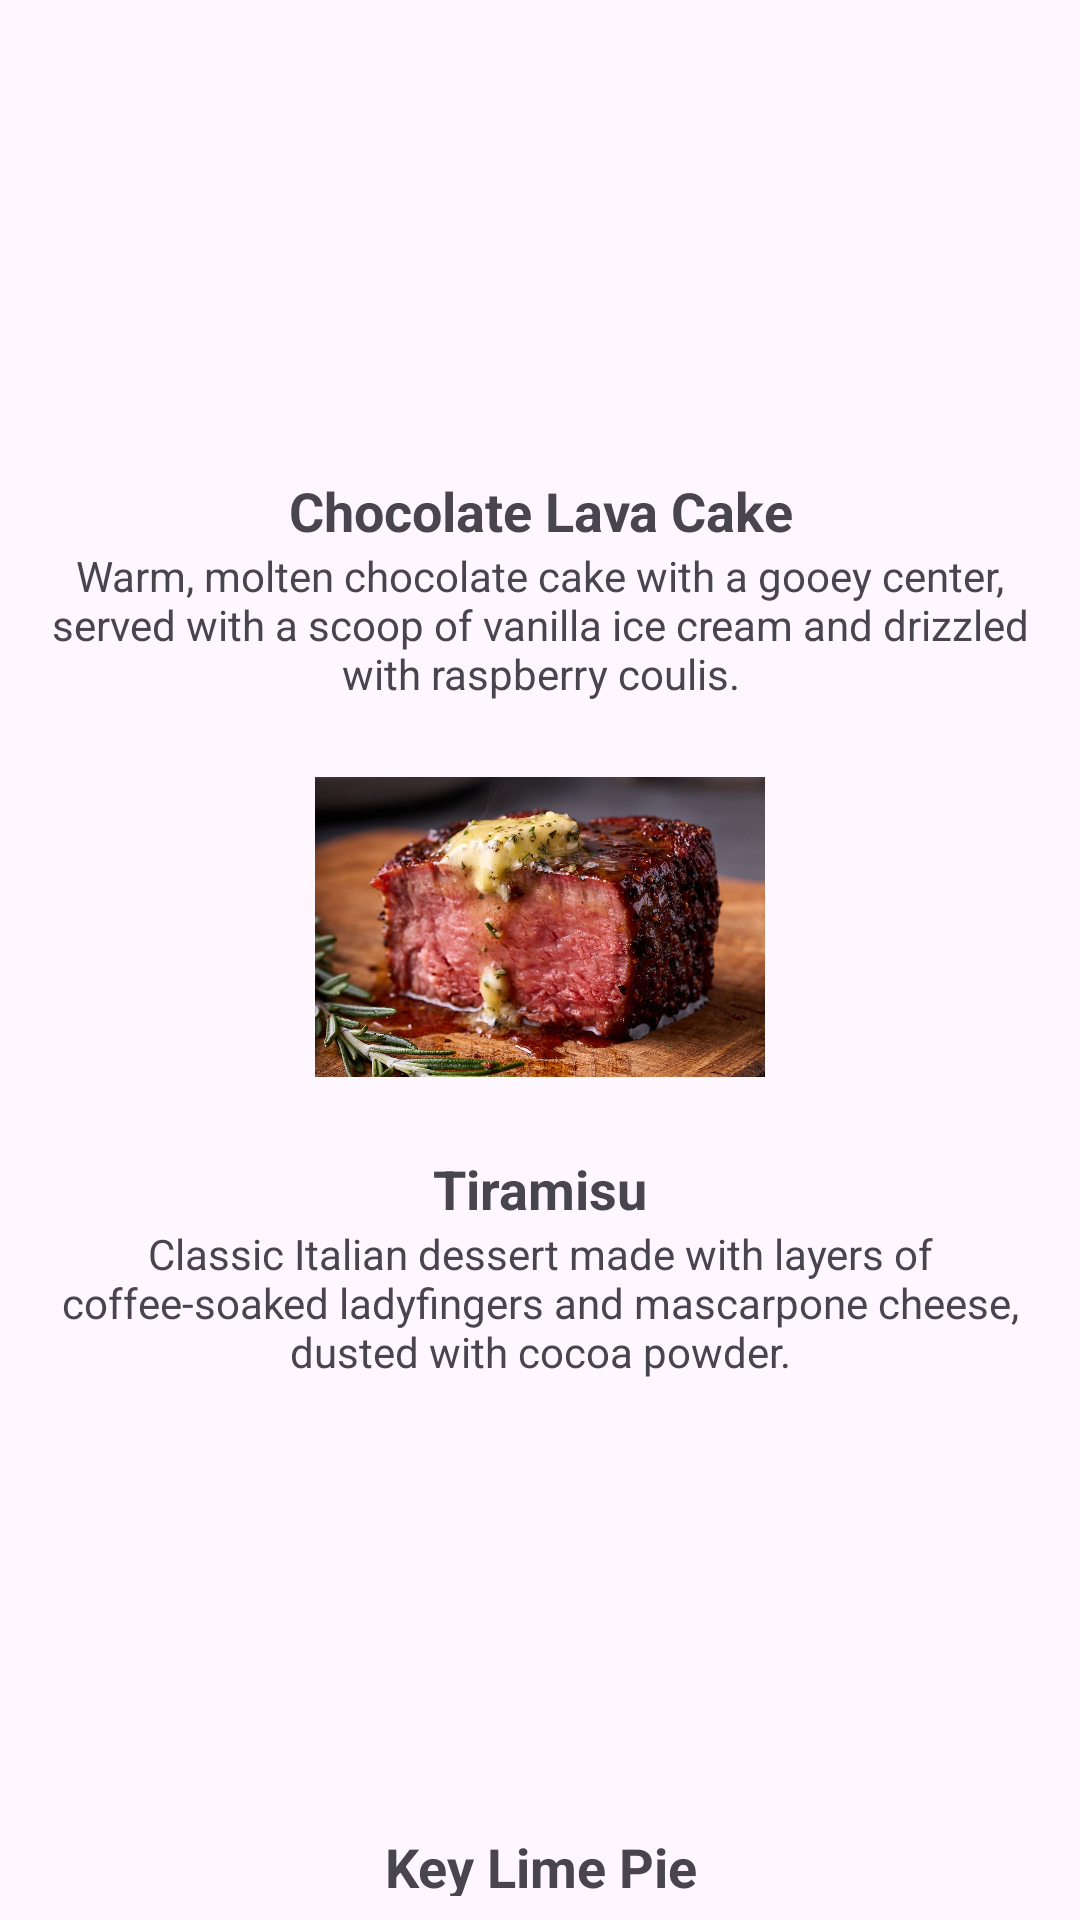

Produce the Android XML layout that renders to this screen, including the resource entries it uses.
<!-- AndroidManifest.xml: application theme Theme.RestaurantMenue -->
<!-- res/layout/activity_dessert_items.xml -->
<?xml version="1.0" encoding="utf-8"?>
<LinearLayout xmlns:app="http://schemas.android.com/apk/res-auto"
    android:id="@+id/apetizerMenu"
    xmlns:android="http://schemas.android.com/apk/res/android"
    android:layout_width="match_parent"
    android:layout_height="match_parent"
    android:orientation="vertical"
    android:layout_gravity="center"
    android:padding="8dp">

    <ImageView
        android:id="@+id/dessert_1_image"
        android:layout_width="150dp"
        android:layout_height="150dp"
        app:srcCompat="@drawable/dessert_1"
        android:layout_gravity="center"
        />
    <TextView
        android:id="@+id/dessert_1_text"
        android:layout_width="match_parent"
        android:layout_height="wrap_content"
        android:text="@string/dessert_1"
        android:textSize="18sp"
        android:layout_gravity="center"
        android:textAlignment="center"
        android:textStyle="bold"/>

    <TextView
        android:id="@+id/dessert_1_description"
        android:layout_width="match_parent"
        android:layout_height="wrap_content"
        android:text="@string/dessert_1_description"
        android:textAlignment="center"

        />
    <ImageView
        android:id="@+id/dessert_2_image"
        android:layout_width="150dp"
        android:layout_height="150dp"
        app:srcCompat="@drawable/main_course_2"
        android:layout_gravity="center"
        />
    <TextView
        android:id="@+id/dessert_2_text"
        android:layout_width="match_parent"
        android:layout_height="wrap_content"
        android:text="@string/dessert_2"
        android:textSize="18sp"
        android:layout_gravity="center"
        android:textAlignment="center"
        android:textStyle="bold"/>

    <TextView
        android:id="@+id/dessert_2_description"
        android:layout_width="match_parent"
        android:layout_height="wrap_content"
        android:text="@string/dessert_2_description"
        android:textAlignment="center"

        />
    <ImageView
        android:id="@+id/dessert_3_image"
        android:layout_width="150dp"
        android:layout_height="150dp"
        app:srcCompat="@drawable/main_course_3"
        android:layout_gravity="center"
        />
    <TextView
        android:id="@+id/dessert_3_text"
        android:layout_width="match_parent"
        android:layout_height="wrap_content"
        android:text="@string/dessert_3"
        android:textSize="18sp"
        android:layout_gravity="center"
        android:textAlignment="center"
        android:textStyle="bold"/>

    <TextView
        android:id="@+id/dessert_3_description"
        android:layout_width="match_parent"
        android:layout_height="wrap_content"
        android:text="@string/dessert_3_description"
        android:textAlignment="center"
        />
</LinearLayout>
<!-- resources referenced by this layout -->
<resources>
  <!-- drawable main_course_2: jpg bitmap (drawable, 127354 bytes) -->
  <string name="dessert_1">Chocolate Lava Cake</string>
  <string name="dessert_1_description">
          Warm, molten chocolate cake with a gooey center, served with a scoop of vanilla ice cream and drizzled with raspberry coulis.
      </string>
  <string name="dessert_2">Tiramisu</string>
  <string name="dessert_2_description">
          Classic Italian dessert made with layers of coffee-soaked ladyfingers and mascarpone cheese, dusted with cocoa powder.
      </string>
  <string name="dessert_3">Key Lime Pie</string>
  <string name="dessert_3_description">
          Refreshing key lime pie with a graham cracker crust, topped with whipped cream and lime zest.
      </string>
  <style name="Theme.RestaurantMenue" parent="Base.Theme.RestaurantMenue" />
  <style name="Base.Theme.RestaurantMenue" parent="Theme.Material3.DayNight.NoActionBar">
          
          
      </style>
</resources>
